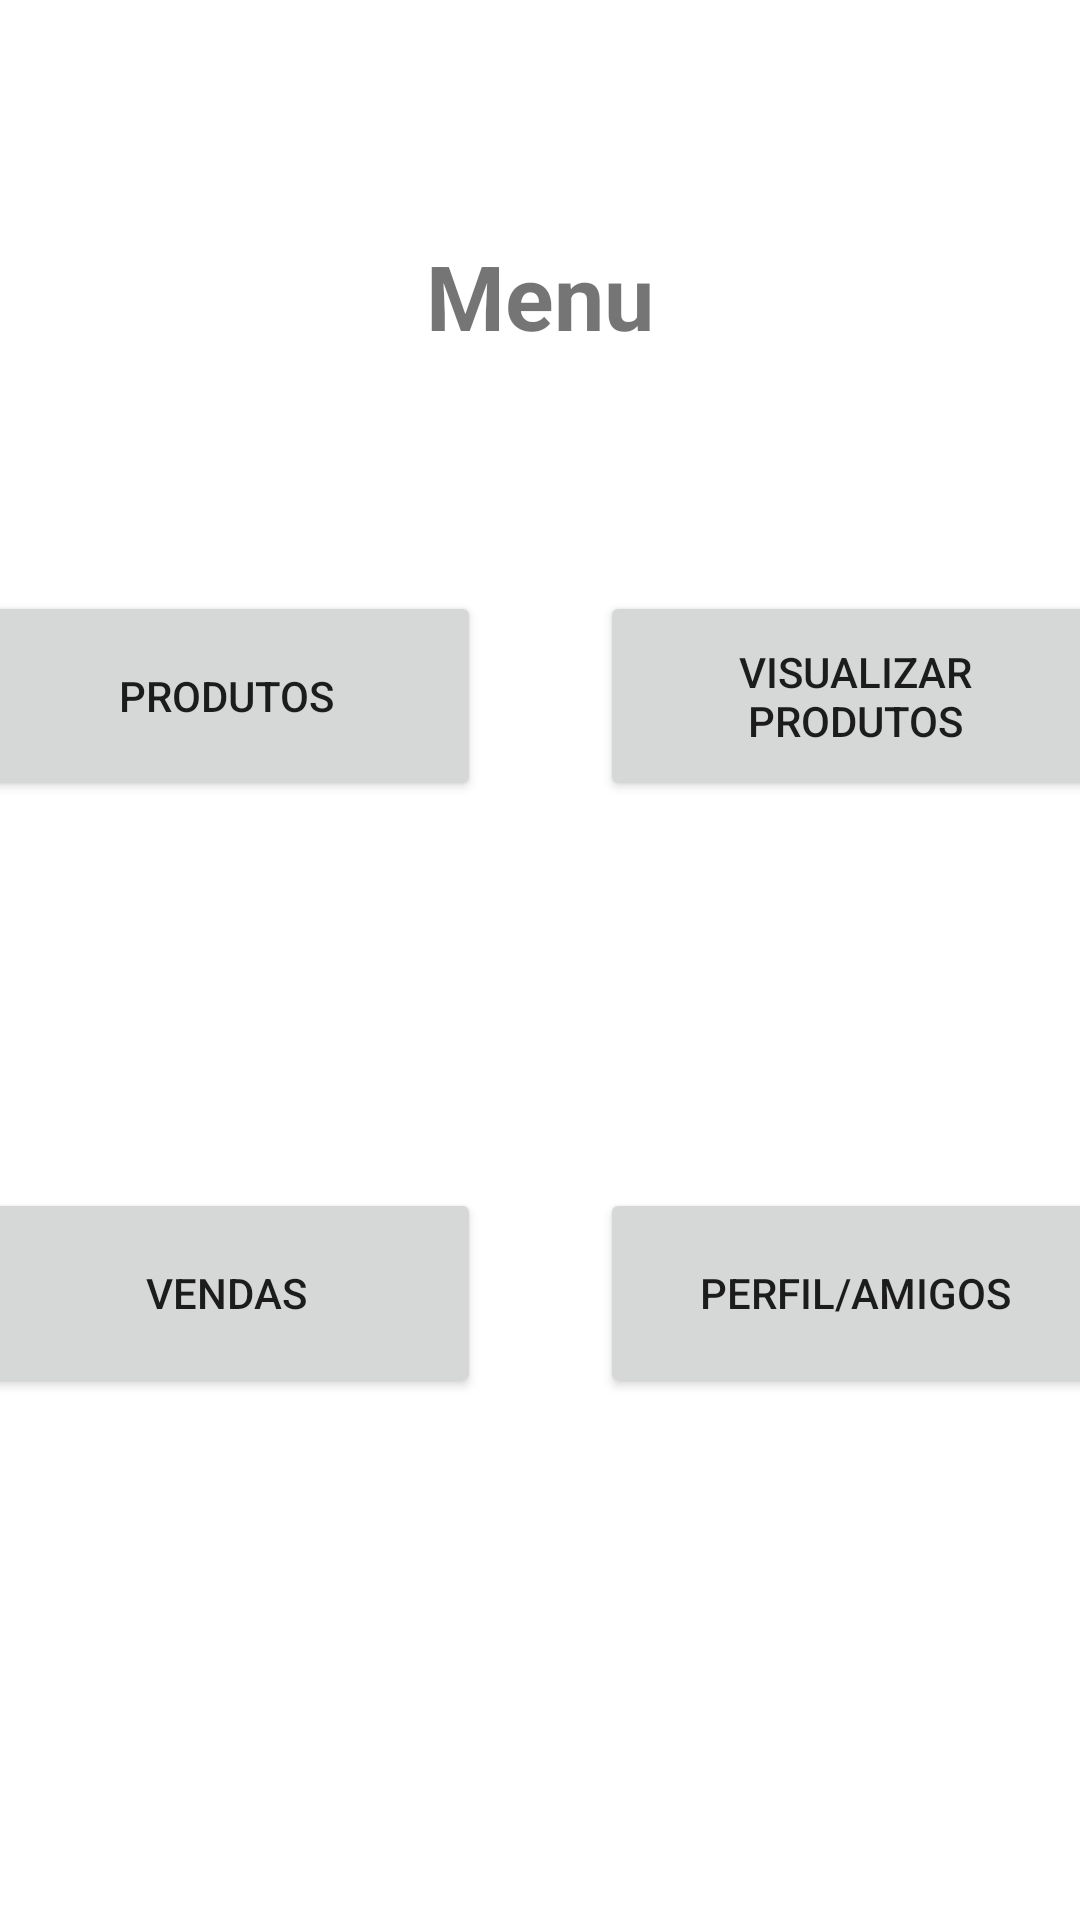

Here is an Android app screen rendered from its layout file. Give the layout XML and the strings, colors and styles it references.
<!-- AndroidManifest.xml: application theme Theme.Supervendas -->
<!-- res/layout/activity_main.xml -->
<?xml version="1.0" encoding="utf-8"?>
<androidx.constraintlayout.widget.ConstraintLayout xmlns:android="http://schemas.android.com/apk/res/android"
    xmlns:app="http://schemas.android.com/apk/res-auto"
    xmlns:tools="http://schemas.android.com/tools"
    android:layout_width="match_parent"
    android:layout_height="match_parent"
    tools:context=".MainActivity">

    <TextView
        android:id="@+id/textView"
        android:layout_width="wrap_content"
        android:layout_height="wrap_content"
        android:text="Menu"
        android:textSize="30sp"
        android:textStyle="bold"
        app:layout_constraintBottom_toTopOf="@+id/btn1"
        app:layout_constraintEnd_toEndOf="parent"
        app:layout_constraintStart_toStartOf="parent"
        app:layout_constraintTop_toTopOf="parent" />

    <Button
        android:id="@+id/btn2"
        android:layout_width="170dp"
        android:layout_height="70dp"
        android:layout_marginStart="20dp"
        android:layout_marginTop="168dp"
        android:layout_marginEnd="20dp"
        android:layout_marginBottom="100dp"
        android:text="Visualizar produtos"
        app:layout_constraintBottom_toTopOf="@+id/btn4"
        app:layout_constraintEnd_toEndOf="parent"
        app:layout_constraintStart_toEndOf="@+id/btn1"
        app:layout_constraintTop_toTopOf="parent" />

    <Button
        android:id="@+id/btn4"
        android:layout_width="170dp"
        android:layout_height="70dp"
        android:layout_marginStart="20dp"
        android:layout_marginEnd="20dp"
        android:layout_marginBottom="145dp"
        android:text="Perfil/Amigos"
        app:layout_constraintBottom_toBottomOf="parent"
        app:layout_constraintEnd_toEndOf="parent"
        app:layout_constraintStart_toEndOf="@+id/btn3"
        app:layout_constraintTop_toBottomOf="@+id/btn2" />

    <Button
        android:id="@+id/btn3"
        android:layout_width="170dp"
        android:layout_height="70dp"
        android:layout_marginStart="20dp"
        android:layout_marginEnd="20dp"
        android:layout_marginBottom="145dp"
        android:text="Vendas"
        app:layout_constraintBottom_toBottomOf="parent"
        app:layout_constraintEnd_toStartOf="@+id/btn4"
        app:layout_constraintStart_toStartOf="parent"
        app:layout_constraintTop_toBottomOf="@+id/btn1" />

    <Button
        android:id="@+id/btn1"
        android:layout_width="170dp"
        android:layout_height="70dp"
        android:layout_marginStart="20dp"
        android:layout_marginTop="168dp"
        android:layout_marginEnd="20dp"
        android:layout_marginBottom="100dp"
        android:text="produtos"
        app:layout_constraintBottom_toTopOf="@+id/btn3"
        app:layout_constraintEnd_toStartOf="@+id/btn2"
        app:layout_constraintStart_toStartOf="parent"
        app:layout_constraintTop_toTopOf="parent" />
</androidx.constraintlayout.widget.ConstraintLayout>
<!-- resources referenced by this layout -->
<resources>
  <style name="Theme.Supervendas" parent="Theme.MaterialComponents.DayNight.DarkActionBar">
          
          <item name="colorPrimary">@color/purple_500</item>
          <item name="colorPrimaryVariant">@color/purple_700</item>
          <item name="colorOnPrimary">@color/white</item>
          
          <item name="colorSecondary">@color/teal_200</item>
          <item name="colorSecondaryVariant">@color/teal_700</item>
          <item name="colorOnSecondary">@color/black</item>
          
          <item name="android:statusBarColor" tools:targetApi="l">?attr/colorPrimaryVariant</item>
          
      </style>
  <!-- not gathered from this repository: default colours our renderer supplied (Android Studio template values) -->
  <color name="purple_500">#FF6200EE</color>
  <color name="purple_700">#FF3700B3</color>
  <color name="teal_200">#FF03DAC5</color>
  <color name="teal_700">#FF018786</color>
  <color name="black">#FF000000</color>
  <color name="white">#FFFFFFFF</color>
</resources>
